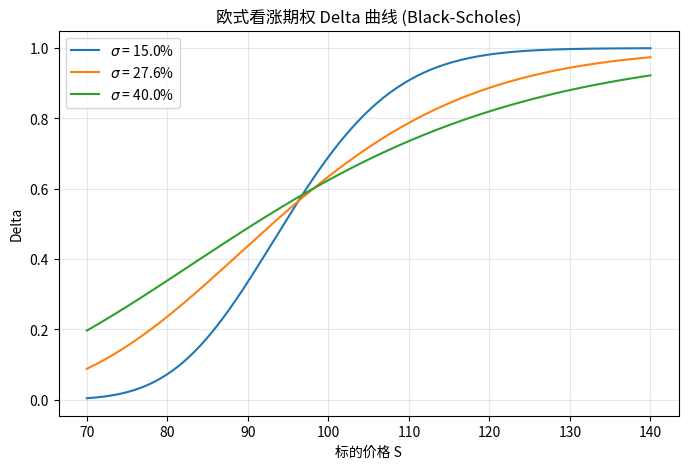

Source code (Python):

import numpy as np
from scipy.stats import norm
import matplotlib.pyplot as plt

# ===================== 参数设置 =====================
K = 97.5           # 行权价
r = 0.043          # 无风险利率
T = 0.58           # 剩余期限（年）
S_min, S_max = 70, 140
S_grid = np.linspace(S_min, S_max, 200)  # 标的价格网格

# 波动率参数（可调）
volatilities = [0.15, 0.276, 0.40]

# ===================== 函数定义 =====================
def bs_call_delta(S, K, T, r, sigma):
    """欧式看涨期权 Black-Scholes Delta"""
    d1 = (np.log(S / K) + (r + 0.5 * sigma**2) * T) / (sigma * np.sqrt(T))
    return norm.cdf(d1)

# ===================== 计算并绘图 =====================
fig, ax = plt.subplots(figsize=(8, 5))

for sigma in volatilities:
    delta = bs_call_delta(S_grid, K, T, r, sigma)
    ax.plot(S_grid, delta, label=f"$\sigma$ = {sigma*100:.1f}%")

ax.set_xlabel("标的价格 S")
ax.set_ylabel("Delta")
ax.set_title("欧式看涨期权 Delta 曲线 (Black-Scholes)")
ax.legend()
ax.grid(True, alpha=0.3)

# 保存图像
figure_path = "delta_curve.png"
fig.savefig(figure_path, dpi=150, bbox_inches="tight")
plt.close(fig)  # 释放内存

# ===================== 特定点计算 =====================
S_target = 110
sigma_target = 0.276
delta_at_s110 = bs_call_delta(S_target, K, T, r, sigma_target)

# ===================== 输出结果 =====================
result = {
    'delta_at_s110': delta_at_s110,
    'figure_path': figure_path
}

print("结果字典：", result)
